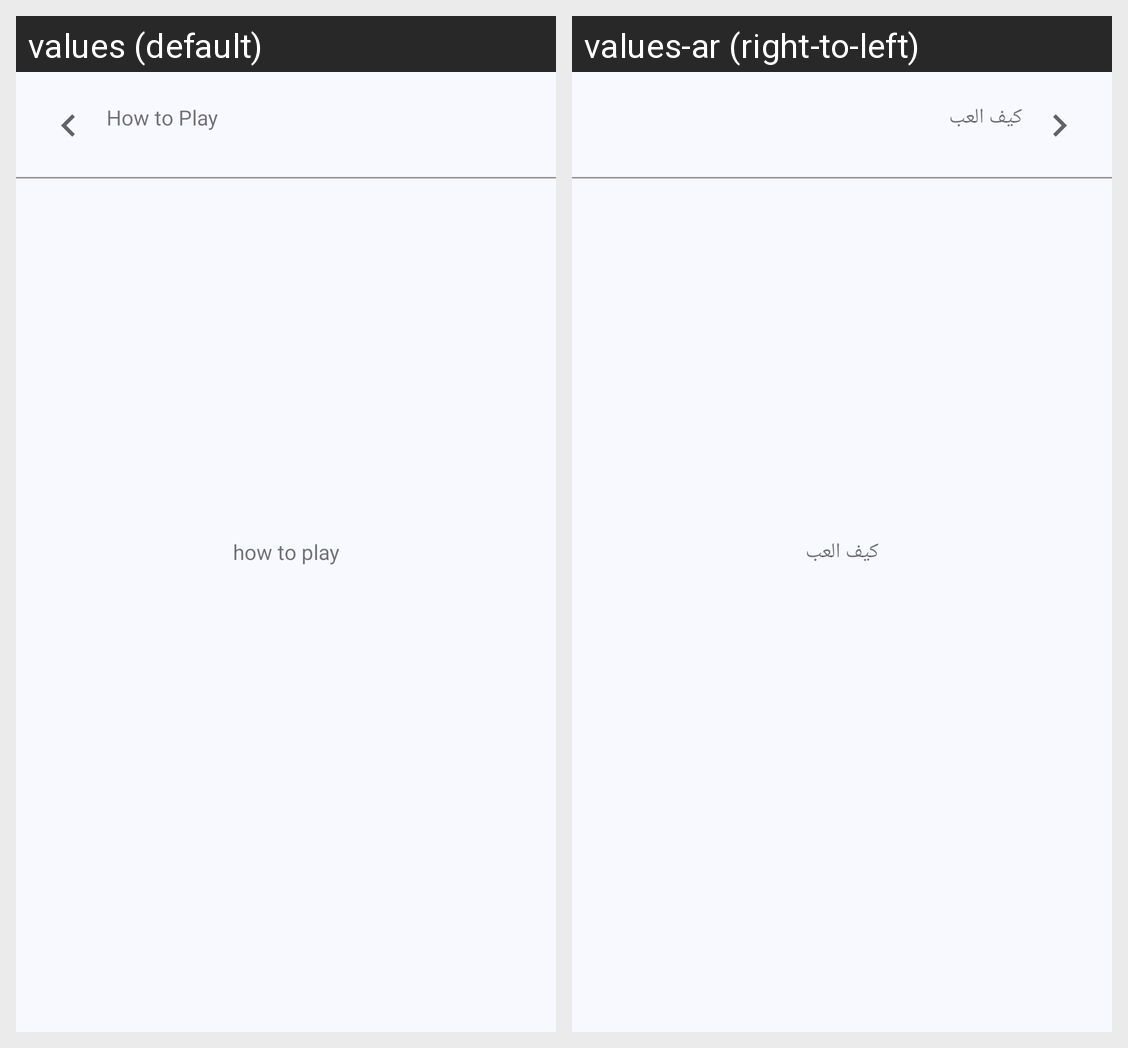

Here is an Android app screen in its default locale and in the app's own translations. Write out the translated-string differences for the strings that appear on this screen.
Android screen res/layout/fragment_how_to_play.xml rendered under 2 locales, left to right: values (default), values-ar (right-to-left). Device: Nexus 5 (rendered at 1080×1920; each locale shown at half size, 540×960, under a caption strip naming it); theme Theme.DontSayIt.
Strings drawn on this screen, with the default value and each locale's value (text and hints the layout hard-codes, and strings that could not be matched under every locale, appear in the picture but are not listed):

how_to_play_title
  values: How to Play
  values-ar: كيف العب

how_to_play_txt
  values: how to play
  values-ar: كيف العب
